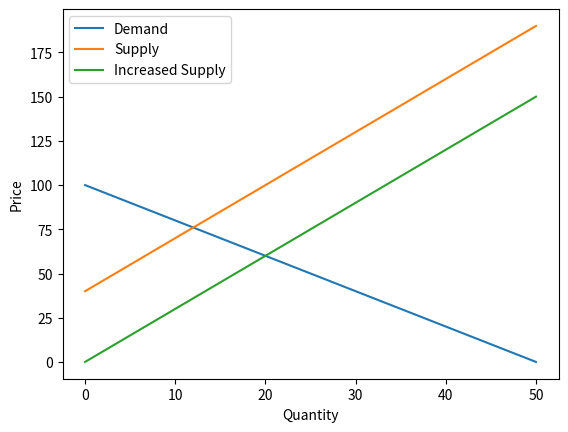

Here is the Python script that generated this plot:
import numpy as np
from matplotlib import pyplot as plt

B1 = 40
B2 = 0

Q=np.linspace(0,50,1000)
Demand = 100-2*Q
Supply1 = B1+3*Q
Supply2 = B2+3*Q

if B2 > B1:
    u = "Decrease supply"
else:
    u = "Increased Supply"


plt.plot(Q,Demand,label = "Demand")
plt.plot(Q,Supply1,label= "Supply")
plt.plot(Q,Supply2,label= u)
plt.legend()
plt.xlabel('Quantity')
plt.ylabel('Price')
plt.show()


